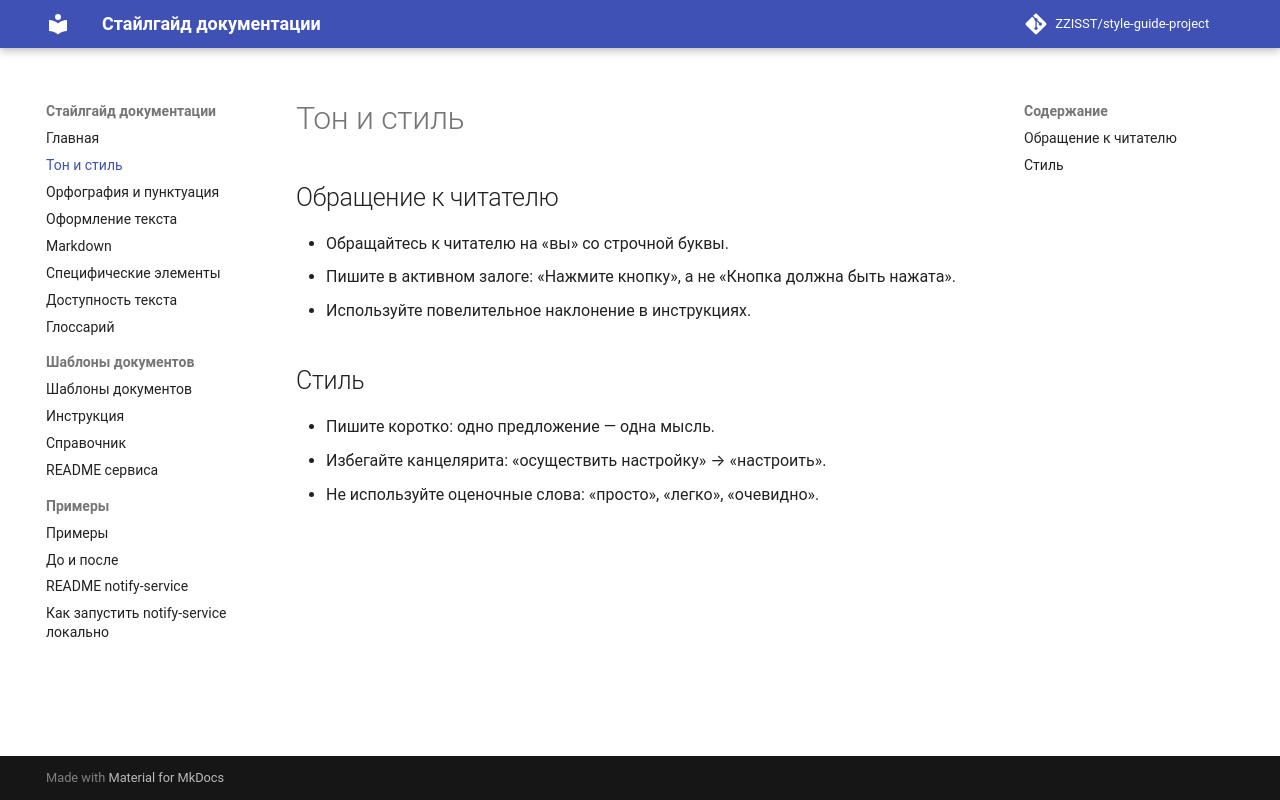

repository: ZZISST/style-guide-project · page: tone/index.html · generator: mkdocs

# Тон и стиль

## Обращение к читателю

- Обращайтесь к читателю на «вы» со строчной буквы.
- Пишите в активном залоге: «Нажмите кнопку», а не «Кнопка должна быть нажата».
- Используйте повелительное наклонение в инструкциях.

## Стиль

- Пишите коротко: одно предложение — одна мысль.
- Избегайте канцелярита: «осуществить настройку» → «настроить».
- Не используйте оценочные слова: «просто», «легко», «очевидно».
